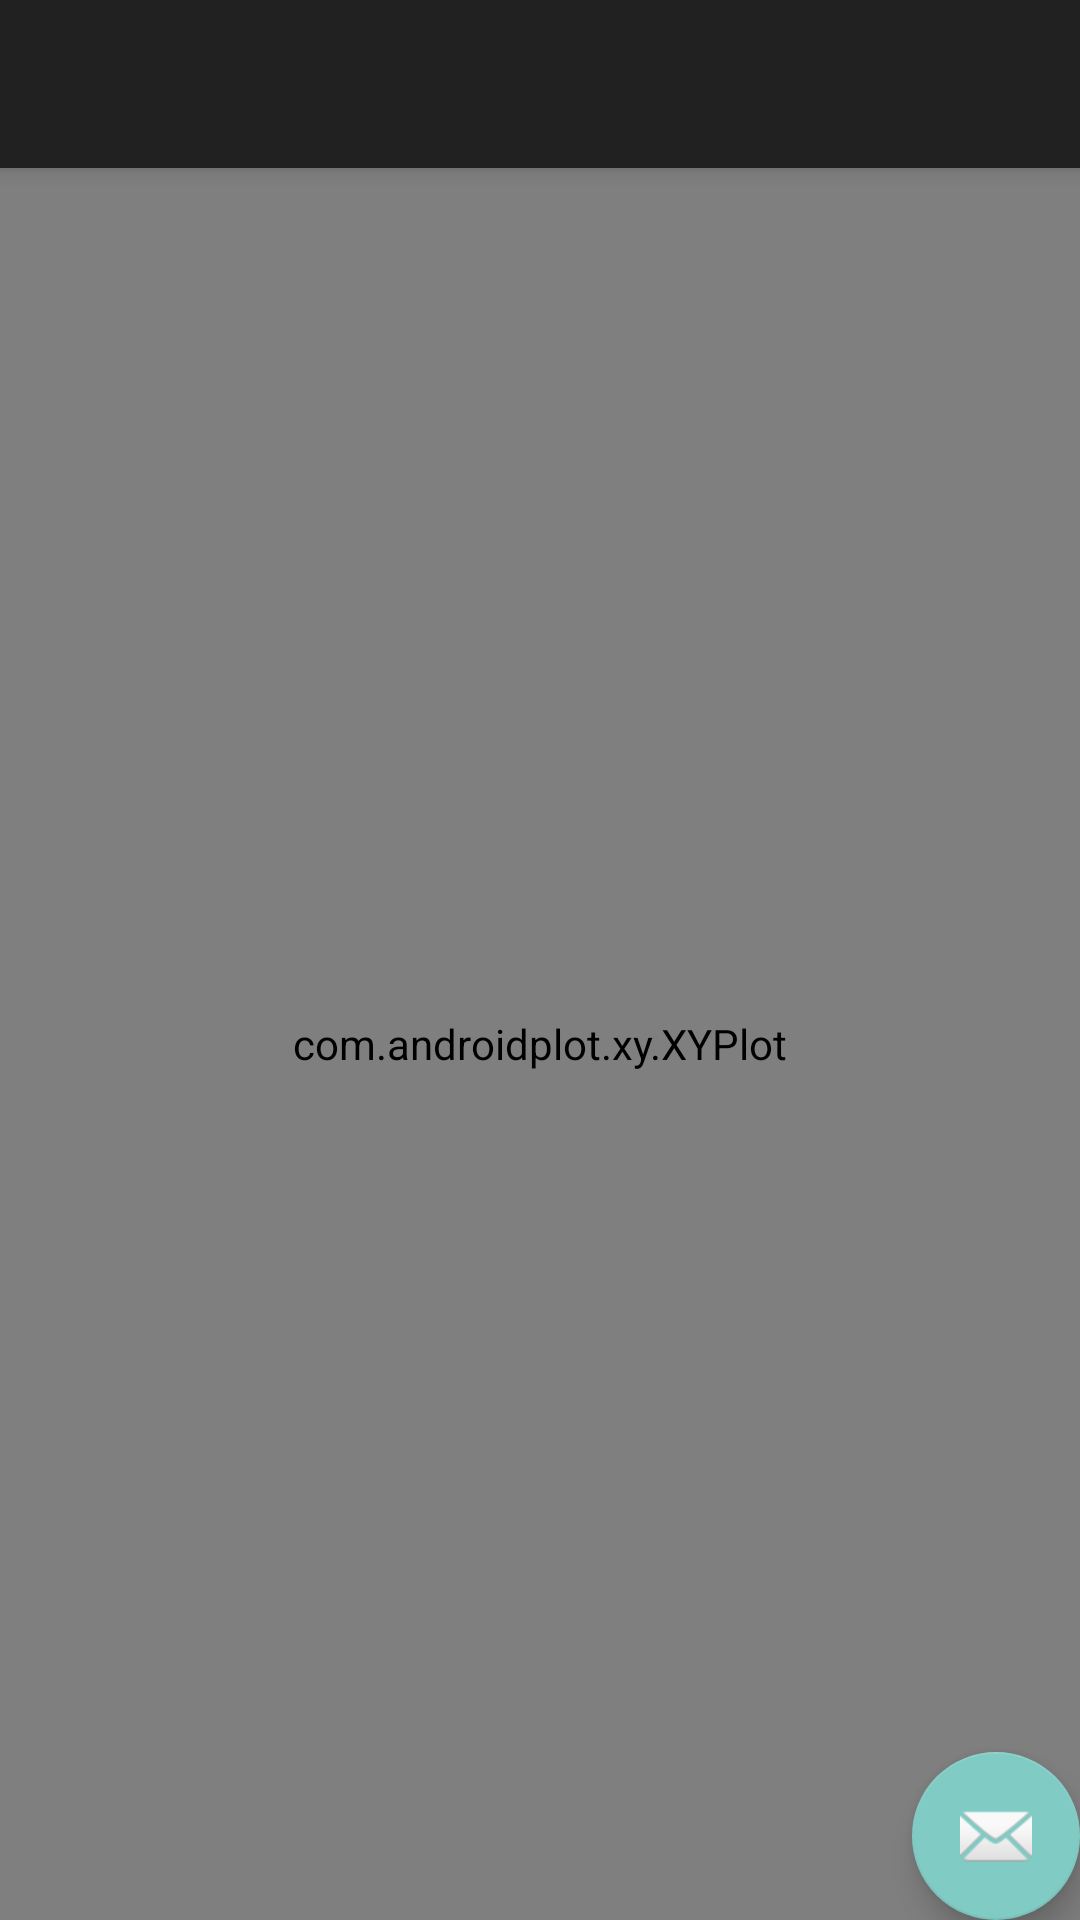

Produce the Android XML layout that renders to this screen, including the resource entries it uses.
<!-- AndroidManifest.xml: application theme Theme.AppCompat.NoActionBar -->
<!-- res/layout/activity_graph_lock_data.xml -->
<?xml version="1.0" encoding="utf-8"?>
<android.support.design.widget.CoordinatorLayout
    xmlns:android="http://schemas.android.com/apk/res/android"
    xmlns:app="http://schemas.android.com/apk/res-auto"
    xmlns:tools="http://schemas.android.com/tools" android:layout_width="match_parent"
    android:layout_height="match_parent" android:fitsSystemWindows="true"
    tools:context="uk.co.adamgrant.cs4099.ViewGraphLockDataActivity">

    <android.support.design.widget.AppBarLayout android:layout_height="wrap_content"
        android:layout_width="match_parent" android:theme="@style/AppBarOverlay">

        <android.support.v7.widget.Toolbar android:id="@+id/toolbar"
            android:layout_width="match_parent" android:layout_height="?attr/actionBarSize"
            android:background="?attr/colorPrimary" app:popupTheme="@style/PopupOverlay" />

    </android.support.design.widget.AppBarLayout>

    <include layout="@layout/content_graph_lock_data" />

    <android.support.design.widget.FloatingActionButton android:id="@+id/fab"
        android:layout_width="wrap_content" android:layout_height="wrap_content"
        android:layout_gravity="bottom|end" android:layout_margin="@dimen/fab_margin"
        android:src="@android:drawable/ic_dialog_email" />

</android.support.design.widget.CoordinatorLayout>
<!-- res/layout/content_graph_lock_data.xml (included above) -->
<?xml version="1.0" encoding="utf-8"?>
<LinearLayout
    xmlns:android="http://schemas.android.com/apk/res/android"
    xmlns:ap="http://schemas.android.com/apk/res-auto"
    xmlns:tools="http://schemas.android.com/tools"
    xmlns:app="http://schemas.android.com/apk/res-auto"
    android:layout_width="match_parent"
    android:layout_height="match_parent"
    android:orientation="vertical"
    app:layout_behavior="@string/appbar_scrolling_view_behavior"
    tools:showIn="@layout/activity_graph_data"
    tools:context="uk.co.adamgrant.cs4099.ViewGraphLockDataActivity">

    <com.androidplot.xy.XYPlot
        android:id="@+id/lock_graph"
        android:layout_width="fill_parent"
        android:layout_height="fill_parent"
        android:layout_weight="1"/>

</LinearLayout>
<!-- res/layout/activity_graph_data.xml (included above) -->
<?xml version="1.0" encoding="utf-8"?>
<android.support.design.widget.CoordinatorLayout
    xmlns:android="http://schemas.android.com/apk/res/android"
    xmlns:app="http://schemas.android.com/apk/res-auto"
    xmlns:tools="http://schemas.android.com/tools" android:layout_width="match_parent"
    android:layout_height="match_parent" android:fitsSystemWindows="true"
    tools:context="uk.co.adamgrant.cs4099.GraphDataActivity">

    <android.support.design.widget.AppBarLayout android:layout_height="wrap_content"
        android:layout_width="match_parent" android:theme="@style/AppBarOverlay">

        <android.support.v7.widget.Toolbar android:id="@+id/toolbar"
            android:layout_width="match_parent" android:layout_height="?attr/actionBarSize"
            android:background="?attr/colorPrimary" app:popupTheme="@style/PopupOverlay" />

    </android.support.design.widget.AppBarLayout>

    <include layout="@layout/content_graph_data" />

    <android.support.design.widget.FloatingActionButton android:id="@+id/fab"
        android:layout_width="wrap_content" android:layout_height="wrap_content"
        android:layout_gravity="bottom|end" android:layout_margin="@dimen/fab_margin"
        android:src="@android:drawable/ic_dialog_email" />

</android.support.design.widget.CoordinatorLayout>
<!-- res/layout/content_graph_data.xml (included above) -->
<?xml version="1.0" encoding="utf-8"?>
<RelativeLayout xmlns:android="http://schemas.android.com/apk/res/android"
    xmlns:tools="http://schemas.android.com/tools"
    xmlns:app="http://schemas.android.com/apk/res-auto" android:layout_width="match_parent"
    android:layout_height="match_parent" android:paddingLeft="@dimen/activity_horizontal_margin"
    android:paddingRight="@dimen/activity_horizontal_margin"
    android:paddingTop="@dimen/activity_vertical_margin"
    android:paddingBottom="@dimen/activity_vertical_margin"
    app:layout_behavior="@string/appbar_scrolling_view_behavior"
    tools:showIn="@layout/activity_graph_data"
    tools:context="uk.co.adamgrant.cs4099.ViewGraphLockDataActivity">

</RelativeLayout>
<!-- resources referenced by this layout -->
<resources>
  <style name="AppBarOverlay" parent="ThemeOverlay.AppCompat.Dark.ActionBar" />
  <style name="PopupOverlay" parent="ThemeOverlay.AppCompat.Light" />
</resources>
